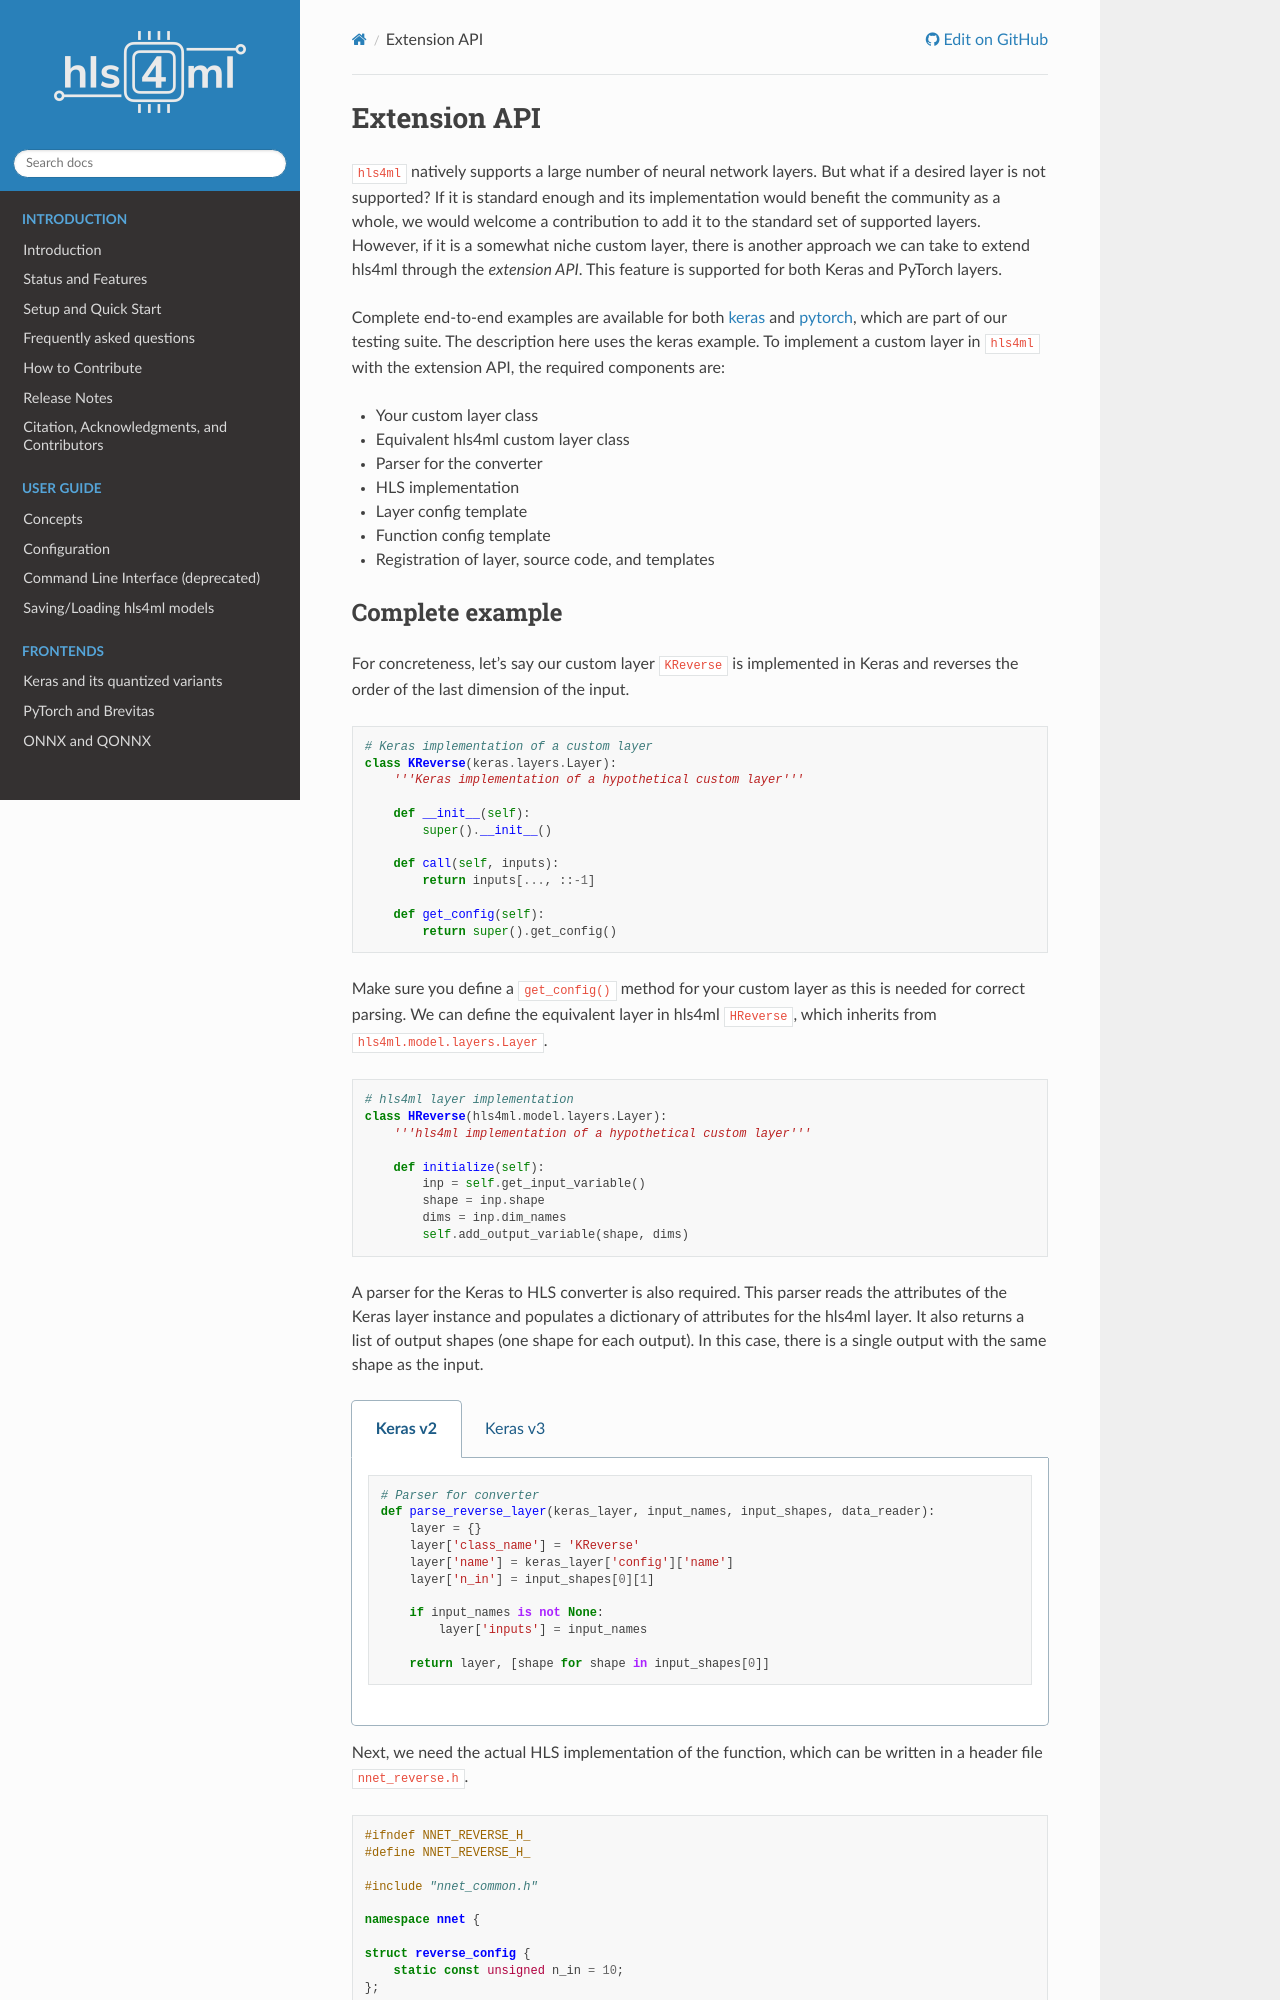

repository: fastmachinelearning/hls4ml · page: advanced/extension.html · generator: sphinx

========================
Extension API
========================

``hls4ml`` natively supports a large number of neural network layers.
But what if a desired layer is not supported?
If it is standard enough and its implementation would benefit the community as a whole, we would welcome a contribution to add it to the standard set of supported layers.
However, if it is a somewhat niche custom layer, there is another approach we can take to extend hls4ml through the *extension API*. This feature is supported for both Keras and PyTorch layers.

Complete end-to-end examples are available for both `keras <https://github.com/fastmachinelearning/hls4ml/blob/main/test/pytest/test_extensions.py>`_ and `pytorch <https://github.com/fastmachinelearning/hls4ml/blob/main/test/pytest/test_extensions_pytorch.py>`_, which are part of our testing suite. The description here uses the keras example.
To implement a custom layer in ``hls4ml`` with the extension API, the required components are:

* Your custom layer class
* Equivalent hls4ml custom layer class
* Parser for the converter
* HLS implementation
* Layer config template
* Function config template
* Registration of layer, source code, and templates
